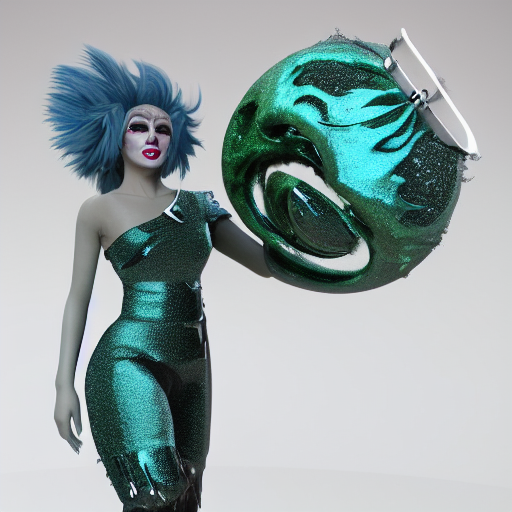
Generation parameters embedded in this image by AUTOMATIC1111 Stable Diffusion web UI or a fork of it (Forge, ...) (PNG 'parameters' text chunk):
avant garde, render, raytraced, 3d art, sculpture, conceptual art, gooey, liquid simulation, abstract art, pinup, drag queen, drag race, model, runway, behance, modelstation, houdini 3d, houdini tutorial,3d simulation
Negative prompt: low quality, thumbnail, watermark, ugly, fat, body, nude, naked, colorful
Steps: 150, Sampler: Euler a, CFG scale: 7, Seed: 3431287755, Size: 512x512, Model hash: e1441589a6, Model: v1-5-pruned, Version: v1.3.1